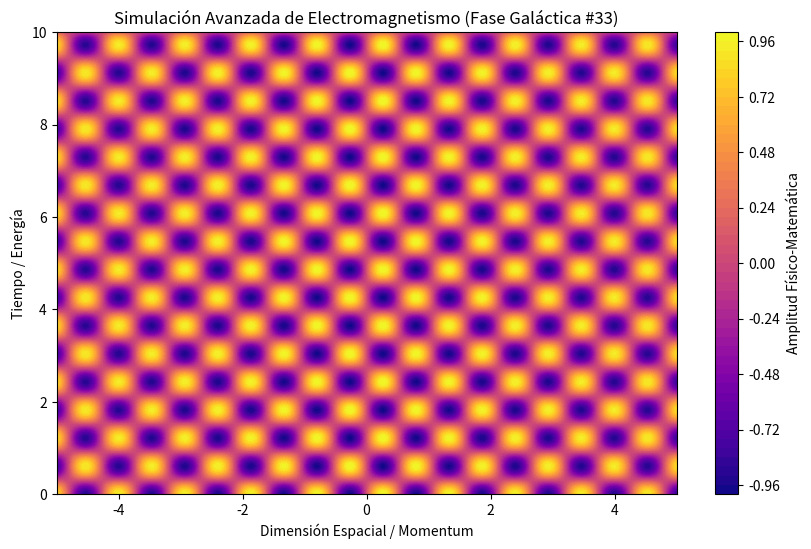

Generate this figure with matplotlib:
%matplotlib inline
# Simulación Galáctica: Electromagnetismo - Variante 33
import numpy as np
import matplotlib.pyplot as plt

# Parámetros Físicos Aleatorios
param_1 = 5.893
param_2 = 5.167
param_3 = 0.018

t = np.linspace(0, 10, 500)
x = np.linspace(-5, 5, 500)
X, T = np.meshgrid(x, t)

# Ecuación Base (Avanzada)
Z = np.sin(X * param_1) * np.cos(T * param_2) * np.exp(-np.abs(X) * param_3)

plt.figure(figsize=(10, 6))
plt.contourf(X, T, Z, 50, cmap='plasma')
plt.colorbar(label='Amplitud Físico-Matemática')
plt.title(r'Simulación Avanzada de Electromagnetismo (Fase Galáctica #33)')
plt.xlabel('Dimensión Espacial / Momentum')
plt.ylabel('Tiempo / Energía')
plt.show()
